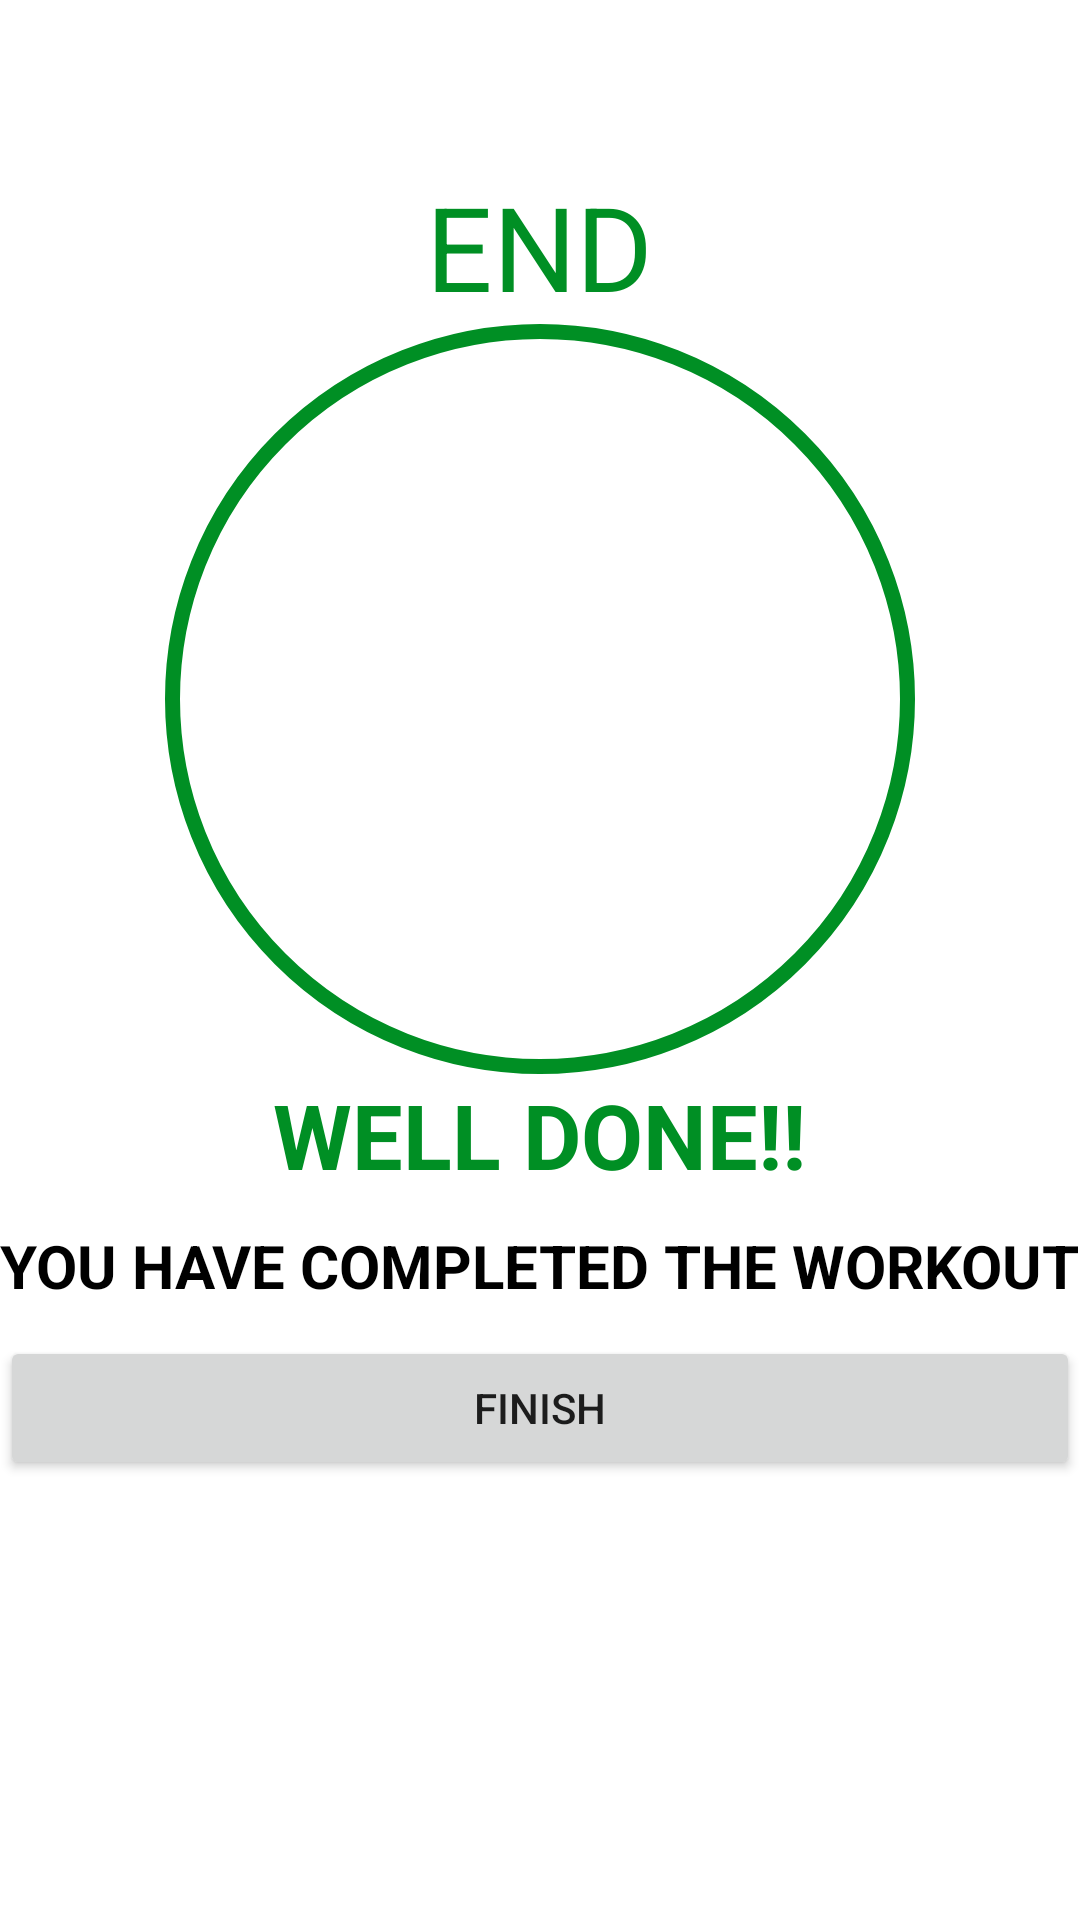

Produce the Android XML layout that renders to this screen, including the resource entries it uses.
<!-- AndroidManifest.xml: application theme Theme.WorkoutApp -->
<!-- res/layout/activity_final.xml -->
<?xml version="1.0" encoding="utf-8"?>
<LinearLayout xmlns:android="http://schemas.android.com/apk/res/android"
    xmlns:app="http://schemas.android.com/apk/res-auto"
    xmlns:tools="http://schemas.android.com/tools"
    android:layout_width="match_parent"
    android:layout_height="match_parent"
    android:orientation="vertical"
    android:gravity="center_horizontal"
    tools:context=".FinalActivity">

    <androidx.appcompat.widget.Toolbar
        android:id="@+id/toolbar_finishActivity"
        android:layout_width="match_parent"
        android:layout_height="?android:attr/actionBarSize"
        android:background="#FFFFFF"/>

    <TextView
        android:layout_width="wrap_content"
        android:layout_height="wrap_content"
        android:text="END"
        android:textSize="39sp"
        android:textColor="@color/colorAccent"/>


    <LinearLayout
        android:layout_width="250dp"
        android:layout_height="250dp"
        android:orientation="vertical"
        android:background="@drawable/item_circular_color_accent_border"
        android:layout_gravity="center"
        android:gravity="center">
    <ImageView
        android:layout_width="100dp"
        android:layout_height="100dp"
        android:src="@drawable/green_tick"/>

    </LinearLayout>
    <TextView
        android:layout_width="wrap_content"
        android:layout_height="wrap_content"
        android:text="WELL DONE!!"
        android:textSize="30sp"
        android:textStyle="bold"
        android:textColor="@color/colorAccent"/>
    <TextView
        android:layout_width="wrap_content"
        android:layout_height="wrap_content"
        android:layout_marginTop="10dp"
        android:text="YOU HAVE COMPLETED THE WORKOUT"
        android:textSize="20sp"
        android:textStyle="bold"
        android:textColor="@color/black"/>
    <Button
        android:id="@+id/btnFinish"
        android:layout_width="match_parent"
        android:layout_height="wrap_content"
        android:layout_marginTop="10dp"
        android:text="FINISH"/>

</LinearLayout>
<!-- resources referenced by this layout -->
<resources>
  <color name="black">#FF000000</color>
  <color name="colorAccent">#008F24</color>
  <!-- drawable item_circular_color_accent_border (drawable) -->
  <?xml version="1.0" encoding="utf-8"?>
  <shape xmlns:android="http://schemas.android.com/apk/res/android" android:shape="oval">
      <stroke android:width="5dp"
          android:color="@color/colorAccent"/>
      <solid android:color="@color/white"/>
  
  
  </shape>
  <style name="Theme.WorkoutApp" parent="Theme.MaterialComponents.DayNight.NoActionBar">
          
          <item name="colorPrimary">@color/purple_500</item>
          <item name="colorPrimaryVariant">@color/purple_700</item>
          <item name="colorOnPrimary">@color/white</item>
          
          <item name="colorSecondary">@color/teal_200</item>
          <item name="colorSecondaryVariant">@color/teal_700</item>
          <item name="colorOnSecondary">@color/black</item>
          
          <item name="android:statusBarColor" tools:targetApi="l">?attr/colorPrimaryVariant</item>
          
      </style>
  <color name="white">#FFFFFFFF</color>
  <color name="purple_500">#FF6200EE</color>
  <color name="purple_700">#FF3700B3</color>
  <color name="teal_200">#FF03DAC5</color>
  <color name="teal_700">#FF018786</color>
</resources>
